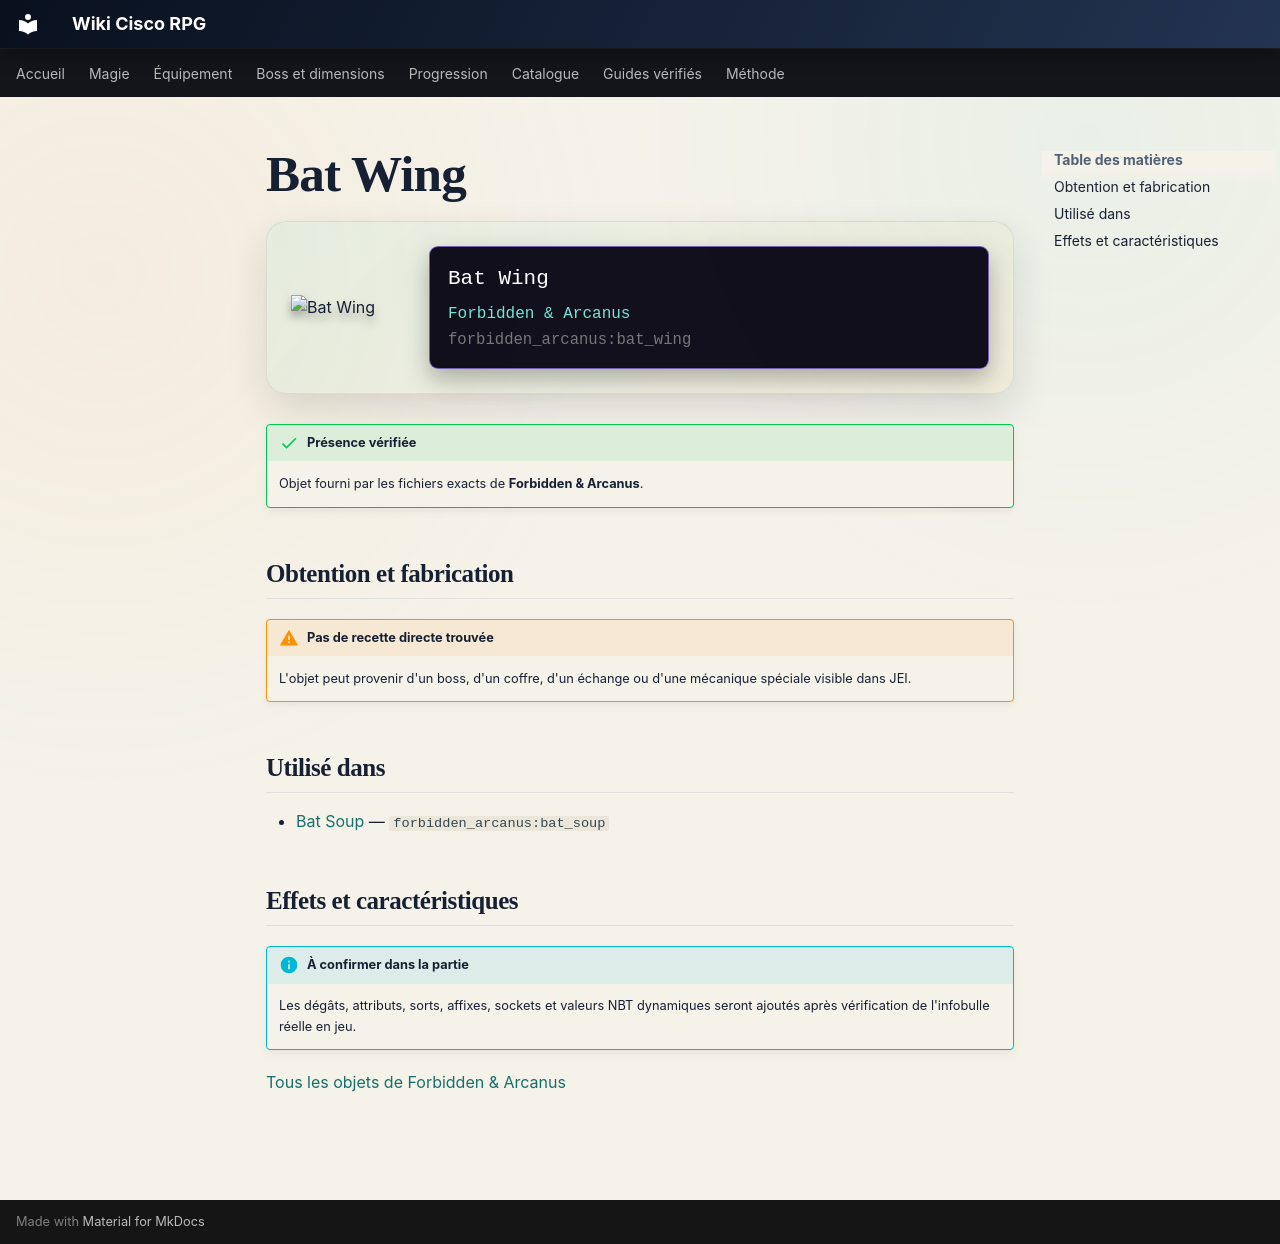

repository: Kloups-Dev/wiki-cisco-rpg · page: catalogue/objets/forbidden_arcanus/bat_wing/index.html · generator: mkdocs

# Bat Wing

<div class="mc-item-showcase">
<img class="mc-item-icon" src="../../../../assets/generated/items/forbidden_arcanus/bat_wing.png" alt="Bat Wing">
<div class="mc-tooltip-card">
<div class="mc-tooltip-card__name">Bat Wing</div>
<div class="mc-tooltip-card__mod">Forbidden &amp; Arcanus</div>
<div class="mc-tooltip-card__id">forbidden_arcanus:bat_wing</div>
</div>
</div>

!!! success "Présence vérifiée"
    Objet fourni par les fichiers exacts de **Forbidden & Arcanus**.

## Obtention et fabrication

!!! warning "Pas de recette directe trouvée"
    L'objet peut provenir d'un boss, d'un coffre, d'un échange ou d'une mécanique spéciale visible dans JEI.

## Utilisé dans

- [Bat Soup](../../../catalogue/objets/forbidden_arcanus/bat_soup.md) — <code>forbidden_arcanus:bat_soup</code>

## Effets et caractéristiques

!!! info "À confirmer dans la partie"
    Les dégâts, attributs, sorts, affixes, sockets et valeurs NBT dynamiques seront ajoutés après vérification de l'infobulle réelle en jeu.

[Tous les objets de Forbidden & Arcanus](../../../contenu/forbidden-arcanus.md)
